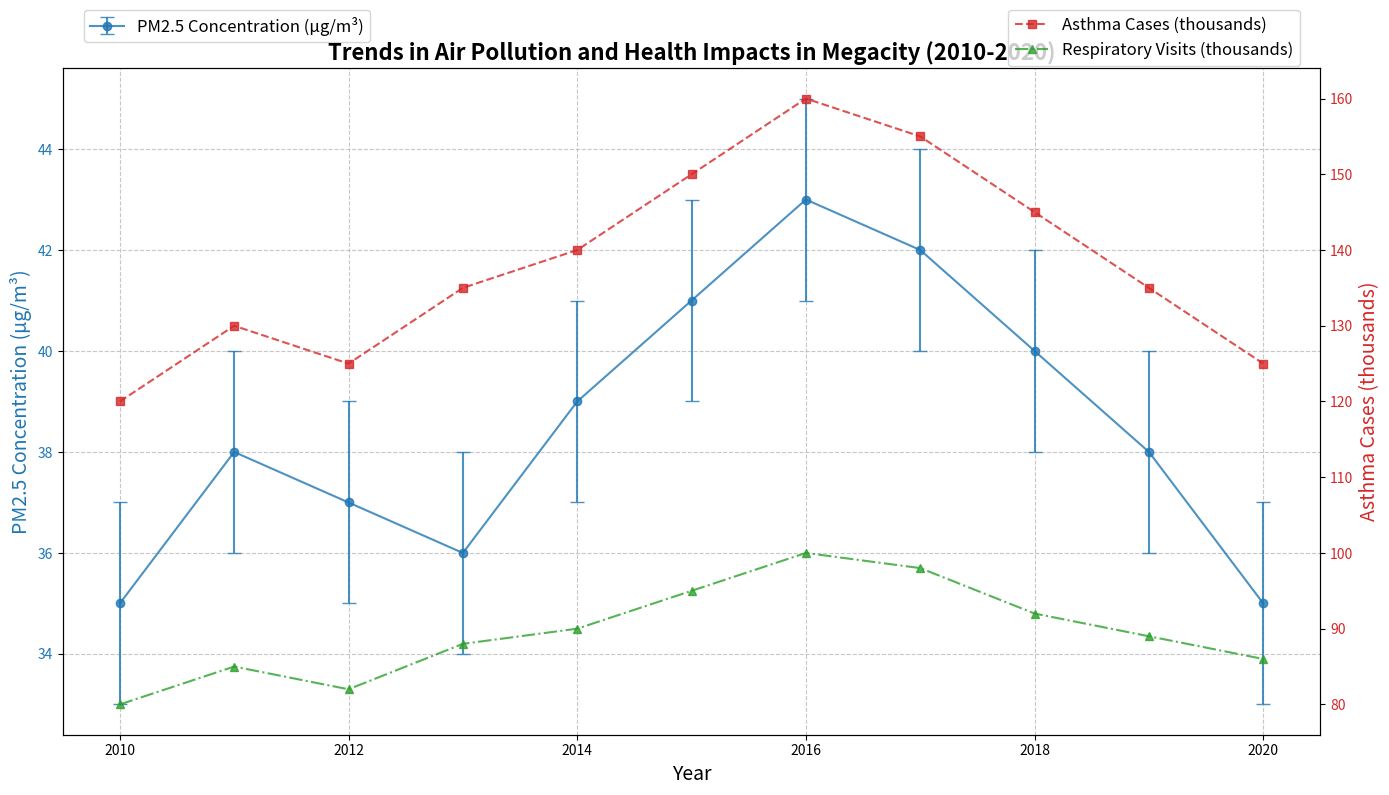

Recreate this plot in Python.
import matplotlib.pyplot as plt
import numpy as np

# Define the years
years = np.arange(2010, 2021)

# Existing data for PM2.5 concentration and asthma cases
pm25_concentration = np.array([35, 38, 37, 36, 39, 41, 43, 42, 40, 38, 35])
asthma_cases = np.array([120, 130, 125, 135, 140, 150, 160, 155, 145, 135, 125])

# New synthetic data for another health impact: respiratory illness visits (in thousands)
respiratory_visits = np.array([80, 85, 82, 88, 90, 95, 100, 98, 92, 89, 86])

# Errors for PM2.5 concentration variability
errors_pm25 = np.array([2 for _ in range(len(years))])

# Plotting the chart with a twin Y-axis
fig, ax1 = plt.subplots(figsize=(14, 8))

# Plot PM2.5 concentration
ax1.errorbar(years, pm25_concentration, yerr=errors_pm25, label='PM2.5 Concentration (µg/m³)', fmt='-o', capsize=5, color='tab:blue', alpha=0.8)
ax1.set_xlabel('Year', fontsize=14)
ax1.set_ylabel('PM2.5 Concentration (µg/m³)', fontsize=14, color='tab:blue')
ax1.tick_params(axis='y', labelcolor='tab:blue')

# Second y-axis for asthma cases
ax2 = ax1.twinx()
ax2.plot(years, asthma_cases, label='Asthma Cases (thousands)', linestyle='--', marker='s', color='tab:red', alpha=0.8)
ax2.set_ylabel('Asthma Cases (thousands)', fontsize=14, color='tab:red')
ax2.tick_params(axis='y', labelcolor='tab:red')

# Adding a third series for respiratory illness visits on a secondary axis
ax2.plot(years, respiratory_visits, label='Respiratory Visits (thousands)', linestyle='-.', marker='^', color='tab:green', alpha=0.8)

# Title
plt.title("Trends in Air Pollution and Health Impacts in Megacity (2010-2020)", fontsize=16, fontweight='bold', wrap=True)

# Adding gridlines for better readability
ax1.grid(True, linestyle='--', alpha=0.7)

# Adding legends
ax1.legend(loc='upper left', bbox_to_anchor=(0.01, 1.1), fontsize=12)
ax2.legend(loc='upper right', bbox_to_anchor=(0.99, 1.1), fontsize=12)

# Automatically adjust layout to prevent overlap
plt.tight_layout()

# Display the plot
plt.show()
